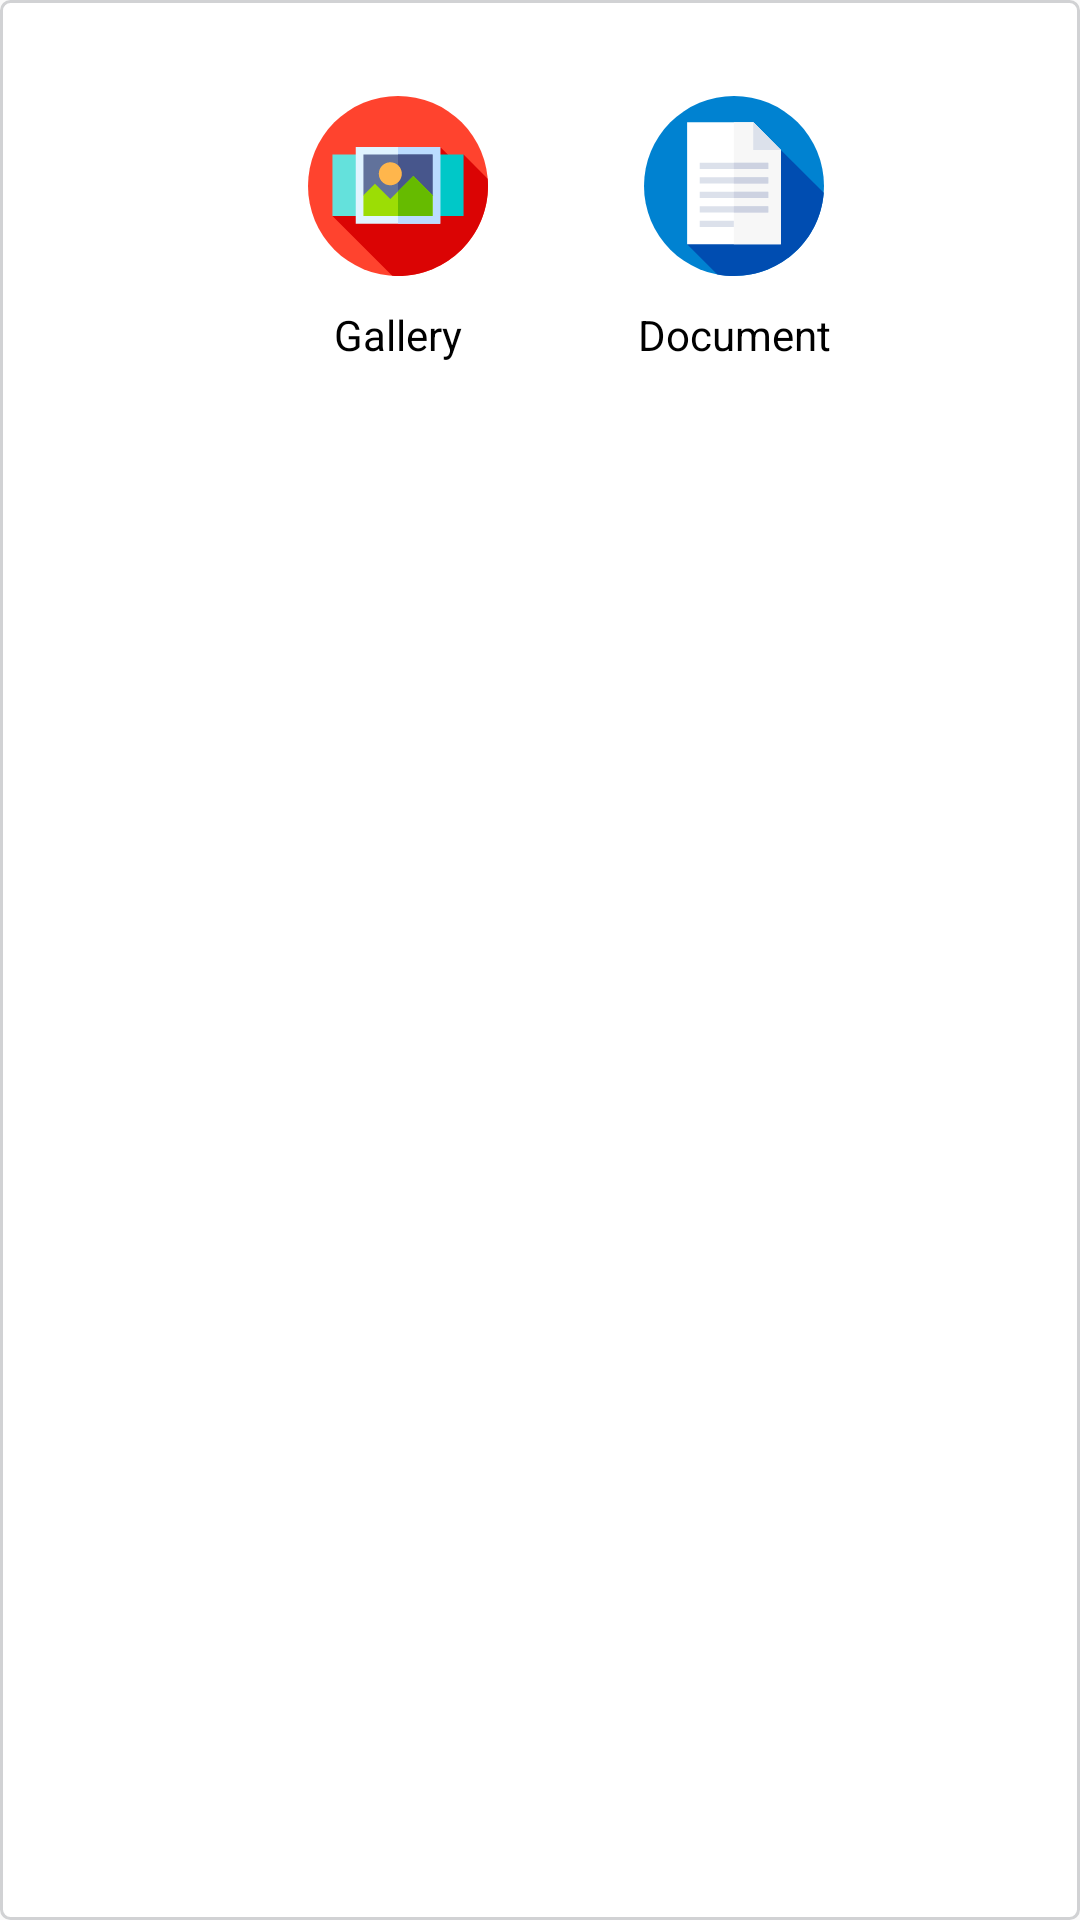

Reconstruct the res/layout file that produces this screen, plus the resources it refers to.
<!-- AndroidManifest.xml: application theme AppTheme -->
<!-- res/layout/layout_upload_media_window.xml -->
<?xml version="1.0" encoding="utf-8"?>
<RelativeLayout xmlns:android="http://schemas.android.com/apk/res/android"
    android:layout_width="wrap_content"
    android:layout_height="wrap_content"
    android:layout_centerVertical="true"
    android:background="@drawable/bg_roundrect_white_border">

    <LinearLayout
        android:layout_width="wrap_content"
        android:layout_height="wrap_content"
        android:layout_centerHorizontal="true"
        android:padding="15dp"
        android:orientation="horizontal">

        <LinearLayout
            android:id="@+id/ll_addLogoPhoto"
            android:layout_width="wrap_content"
            android:layout_height="wrap_content"
            android:gravity="center"
            android:padding="15dp"
            android:orientation="vertical">

            <ImageView
                android:layout_width="60dp"
                android:layout_height="60dp"
                android:src="@drawable/ic_dialog_gallery" />

            <TextView
                android:id="@+id/tv_photo"
                android:layout_width="wrap_content"
                android:layout_height="wrap_content"
                android:minWidth="100dp"
                android:gravity="center_horizontal"
                android:layout_marginTop="10dp"
                android:text="@string/gallery"
                android:textColor="@color/black"
                android:textSize="14sp"
                android:visibility="visible" />

        </LinearLayout>

        <LinearLayout
            android:id="@+id/ll_addLogoURL"
            android:layout_width="wrap_content"
            android:layout_height="wrap_content"
            android:gravity="center"
            android:padding="15dp"
            android:orientation="vertical">

            <ImageView
                android:layout_width="60dp"
                android:layout_height="60dp"
                android:src="@drawable/ic_dialog_document" />

            <TextView
                android:id="@+id/tv_insertFromURL"
                android:layout_width="wrap_content"
                android:layout_height="wrap_content"
                android:gravity="center_horizontal"
                android:layout_marginTop="10dp"
                android:text="@string/document"
                android:textColor="@color/black"
                android:textSize="14sp" />

        </LinearLayout>
    </LinearLayout>
</RelativeLayout>
<!-- resources referenced by this layout -->
<resources>
  <color name="black">#000000</color>
  <!-- drawable bg_roundrect_white_border (drawable) -->
  <?xml version="1.0" encoding="UTF-8"?>
  <shape xmlns:android="http://schemas.android.com/apk/res/android"
      android:shape="rectangle" >
  
      <stroke
          android:width="1dp"
          android:color="@color/bg_gray_divider" />
  
      <corners android:radius="3dp" />
  
      <padding
          android:bottom="2dp"
          android:left="2dp"
          android:right="2dp"
          android:top="2dp" />
  
      <solid android:color="@color/white" />
  
  </shape>
  <!-- drawable ic_dialog_document (drawable) -->
  <vector xmlns:android="http://schemas.android.com/apk/res/android"
      android:width="512dp"
      android:height="512dp"
      android:viewportWidth="512"
      android:viewportHeight="512">
  
      <path
          android:fillColor="#0082D1"
          android:pathData="M256,256m-256,0a256,256 0,1 1,512 0a256,256 0,1 1,-512 0" />
      <path
          android:fillColor="#004DB1"
          android:pathData="M511.28,275.28L389.333,153.333L122.667,421.5l86.142,86.142C224.106,510.493 239.876,512 256,512C390.899,512 501.422,407.659 511.28,275.28z" />
  
      
  
  
  
  
  
  
      <path
          android:fillColor="#FFFFFF"
          android:pathData="M311,75l-188.333,0l0,346.5l266.666,0l0,-268.167z" />
      <path
          android:fillColor="#F7F7F7"
          android:pathData="M389.333,153.333l-78.333,-78.333l-55.429,0l0,346.5l133.762,0z" />
      <path
          android:fillColor="#DCE1EB"
          android:pathData="M311,153.333l78.333,0l-78.333,-78.333z" />
      <path
          android:fillColor="#DCE1EB"
          android:pathData="M158.5,190h195v17.5h-195z" />
      <path
          android:fillColor="#CDD2E1"
          android:pathData="M255.57,190h97.93v17.5h-97.93z" />
      <path
          android:fillColor="#DCE1EB"
          android:pathData="M158.5,231.25h195v17.5h-195z" />
      <path
          android:fillColor="#CDD2E1"
          android:pathData="M255.57,231.25h97.93v17.5h-97.93z" />
      <path
          android:fillColor="#DCE1EB"
          android:pathData="M158.5,272.5h195v17.5h-195z" />
      <path
          android:fillColor="#CDD2E1"
          android:pathData="M255.57,272.5h97.93v17.5h-97.93z" />
      <path
          android:fillColor="#DCE1EB"
          android:pathData="M158.5,313.75h195v17.5h-195z" />
      <path
          android:fillColor="#CDD2E1"
          android:pathData="M255.57,313.75h97.93v17.5h-97.93z" />
      <path
          android:fillColor="#DCE1EB"
          android:pathData="M158.5,355h97.07v17.5h-97.07z" />
  </vector>
  <string name="document">Document</string>
  <string name="gallery">Gallery</string>
  <style name="AppTheme" parent="Theme.AppCompat.Light.DarkActionBar">
          
          <item name="colorPrimary">@color/colorPrimary</item>
          <item name="colorPrimaryDark">@color/colorPrimaryDark</item>
          <item name="colorAccent">@color/colorAccent</item>
      </style>
  <color name="bg_gray_divider">#d1d2d4</color>
  <color name="white">#FFFFFF</color>
  <color name="colorPrimary">#008577</color>
  <color name="colorPrimaryDark">#00574B</color>
  <color name="colorAccent">#D81B60</color>
</resources>
